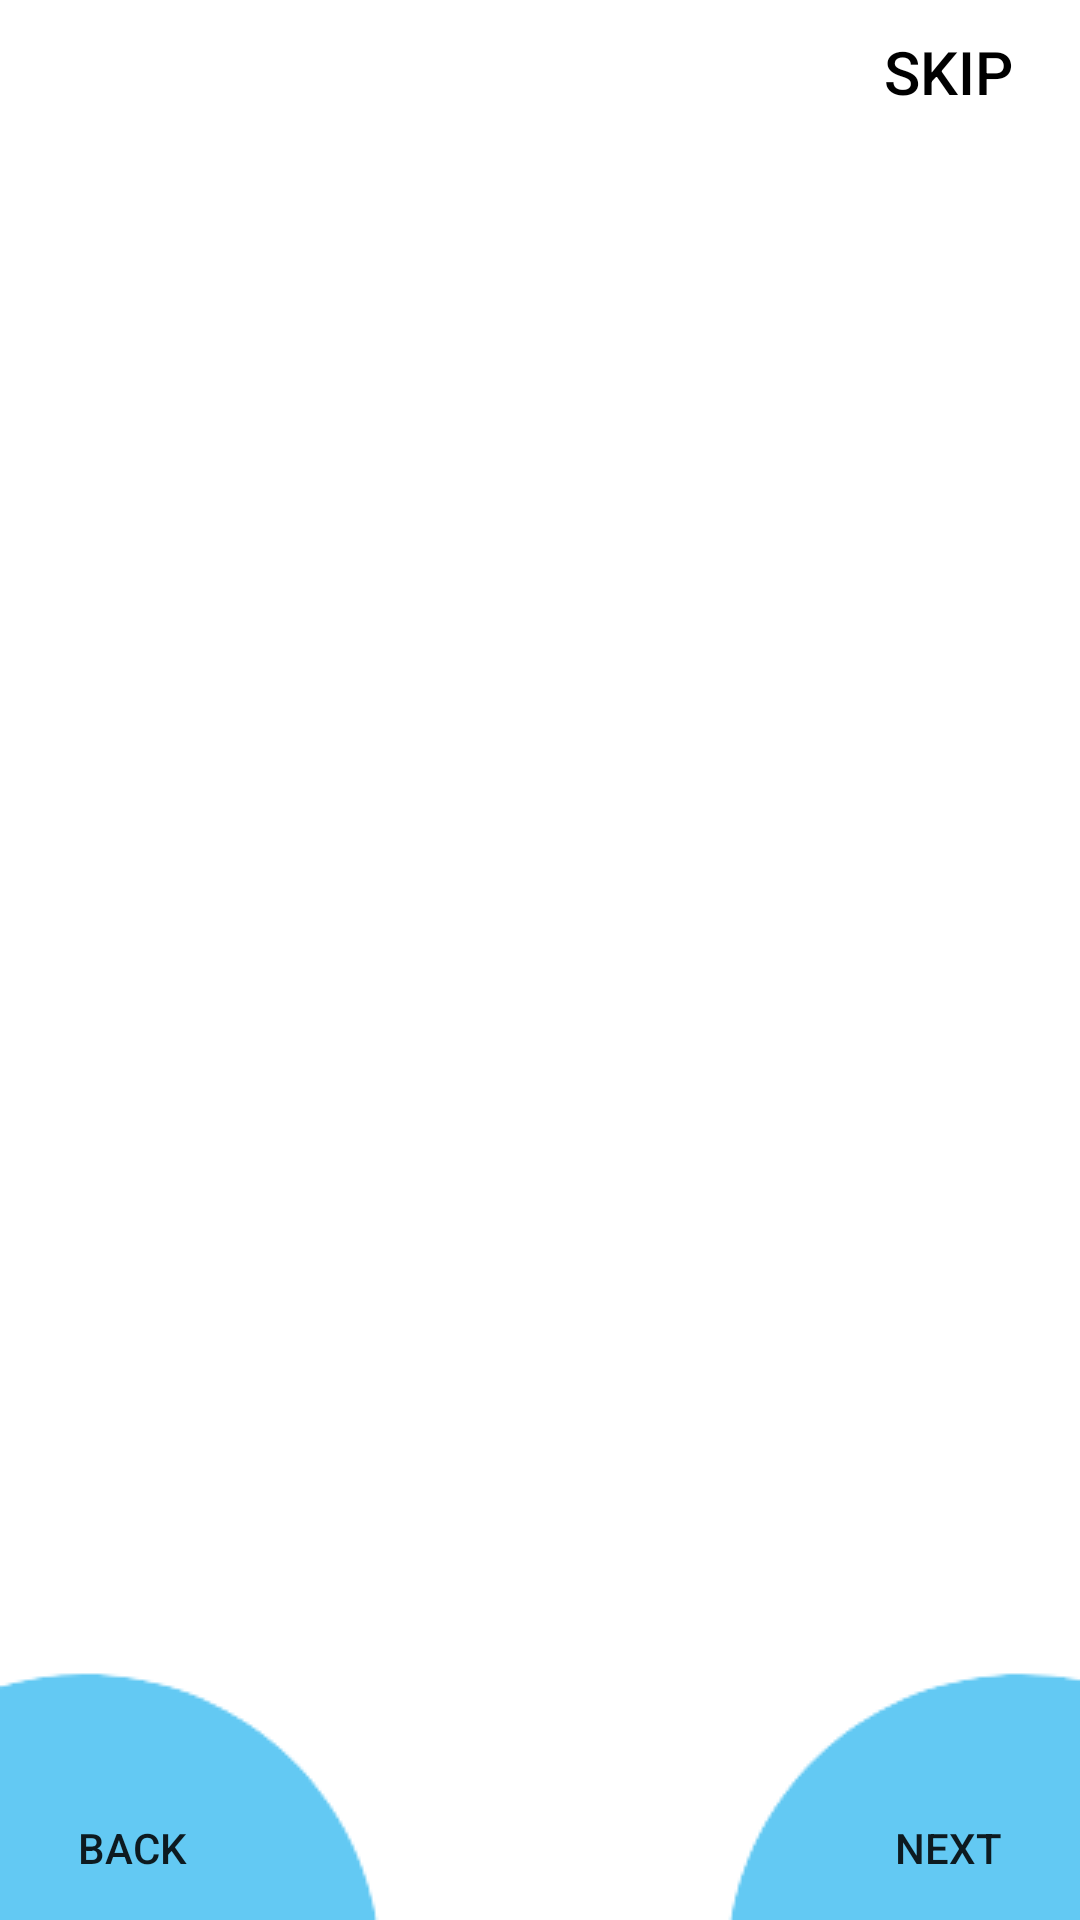

Write the Android layout XML for this screen, with the resource values it uses.
<!-- AndroidManifest.xml: application theme Theme.Chat -->
<!-- res/layout/activity_first.xml -->
<?xml version="1.0" encoding="utf-8"?>
<androidx.constraintlayout.widget.ConstraintLayout xmlns:android="http://schemas.android.com/apk/res/android"
    xmlns:app="http://schemas.android.com/apk/res-auto"
    xmlns:tools="http://schemas.android.com/tools"
    android:layout_width="match_parent"
    android:layout_height="match_parent"
    android:background="#FFFFFF"
    tools:context=".MainActivity">

    <Button
        android:id="@+id/skipButton"
        android:layout_width="wrap_content"
        android:layout_height="wrap_content"
        android:background="#00000000"
        android:text="Skip"
        android:textColor="@color/black"
        android:textSize="20sp"
        app:layout_constraintEnd_toEndOf="parent"
        app:layout_constraintTop_toTopOf="parent"/>

    <androidx.viewpager.widget.ViewPager
        android:id="@+id/slideViewPager"
        android:layout_width="match_parent"
        android:layout_height="match_parent"
        android:layout_marginVertical="100dp"
        app:layout_constraintBottom_toBottomOf="parent"
        app:layout_constraintEnd_toEndOf="parent"
        app:layout_constraintStart_toStartOf="parent"
        app:layout_constraintTop_toTopOf="parent" />

    <ImageView
        android:id="@+id/ellipse1"
        android:layout_width="wrap_content"
        android:layout_height="wrap_content"
        android:src="@drawable/epr1"
        app:layout_constraintBottom_toBottomOf="parent"
        app:layout_constraintStart_toStartOf="parent" />

    <ImageView
        android:id="@+id/ellipse2"
        android:layout_width="wrap_content"
        android:layout_height="wrap_content"
        android:src="@drawable/epr2"
        app:layout_constraintBottom_toBottomOf="parent"
        app:layout_constraintEnd_toEndOf="parent" />

    <Button
        android:id="@+id/backbtn"
        android:layout_width="wrap_content"
        android:layout_height="wrap_content"
        android:background="#00000000"
        android:text="Back"
        app:layout_constraintBottom_toBottomOf="parent"
        app:layout_constraintStart_toStartOf="parent" />

    <Button
        android:id="@+id/nextbtn"
        android:layout_width="wrap_content"
        android:layout_height="wrap_content"
        android:background="#00000000"
        android:text="Next"
        app:layout_constraintBottom_toBottomOf="parent"
        app:layout_constraintEnd_toEndOf="@+id/ellipse2" />

    <LinearLayout
        android:id="@+id/indicator_layout"
        android:layout_width="wrap_content"
        android:layout_height="wrap_content"
        android:orientation="horizontal"
        android:layout_marginBottom="40dp"
        app:layout_constraintBottom_toBottomOf="parent"
        app:layout_constraintEnd_toEndOf="parent"
        app:layout_constraintStart_toStartOf="@+id/slideViewPager">



    </LinearLayout>




</androidx.constraintlayout.widget.ConstraintLayout>
<!-- resources referenced by this layout -->
<resources>
  <color name="black">#FF000000</color>
  <!-- drawable epr1: png bitmap (drawable, 1852 bytes) -->
  <!-- drawable epr2: png bitmap (drawable, 1627 bytes) -->
  <style name="Theme.Chat" parent="Theme.MaterialComponents.DayNight.DarkActionBar">
          
          <item name="colorPrimary">@color/blue_500</item>
          <item name="colorPrimaryVariant">@color/purple_700</item>
          <item name="colorOnPrimary">@color/white</item>
          
          <item name="colorSecondary">@color/teal_200</item>
          <item name="colorSecondaryVariant">@color/teal_700</item>
          <item name="colorOnSecondary">@color/black</item>
          
          <item name="android:statusBarColor">@color/blue_200</item>
          
      </style>
  <color name="blue_500">#03A9F4</color>
  <color name="purple_700">#FF3700B3</color>
  <color name="white">#FFFFFFFF</color>
  <color name="teal_200">#2196F3</color>
  <color name="teal_700">#FF018786</color>
  <color name="blue_200">#64C4F4</color>
</resources>
